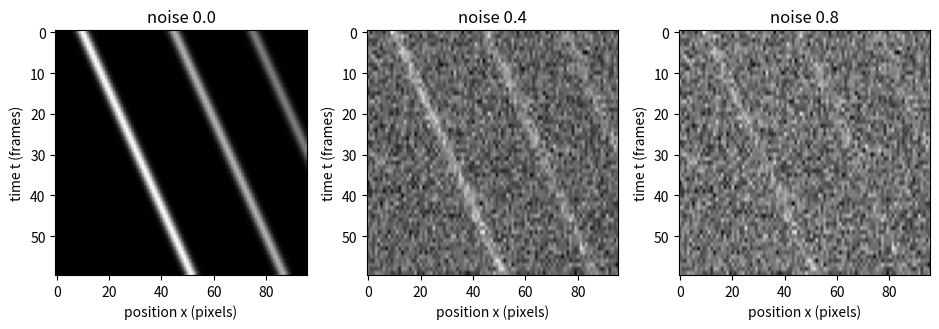
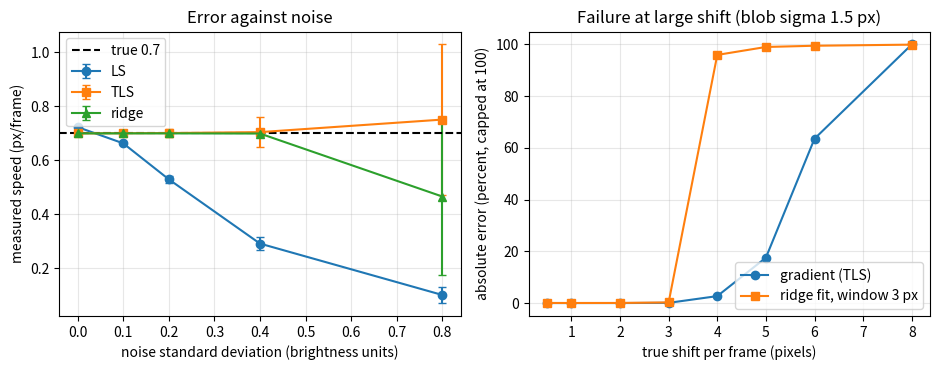

Write the Python code that produced these figures, in order.
"""Session 3 (Level 3): synthetic kymographs, two estimators, errors, and aliasing.

Run:  python start.py 3
"""
# %% [markdown]
# # Session 3: simulate, measure, validate
# **A. Real-world problem.** Before trusting a method on a real video you must test it where the
# answer is known. We generate kymographs with a *known* speed, measure them in two different
# ways, and find out how the error grows with noise and what happens when the object moves too
# far between frames.
#
# **Plan.** (1) generators for blobs and for a textured belt, (2) a gradient estimator, (3) a
# ridge-following estimator with a straight-line fit, (4) Monte Carlo error against noise,
# (5) a formula to check the fit scatter, (6) aliasing, (7) the conveyor mini-project.

# %%
import pathlib

import numpy as np

# where figures are saved (works as a script and in Jupyter/Colab)
OUT = (pathlib.Path(__file__).resolve().parent if "__file__" in globals() else pathlib.Path(".")) / "out"


# %% [markdown]
# ## Step 1: generators with a known answer
# `tracks` is a list of (start column, speed px/frame, amplitude). `noise` is the standard
# deviation of Gaussian noise added to every pixel (the brightest blob has height 1).

# %%
def blob_kymo(tracks, n_t=60, n_x=96, sigma=1.5, noise=0.0, seed=0):
    """Kymograph (time down, position across) with one Gaussian stripe per track."""
    rng = np.random.default_rng(seed)
    t = np.arange(n_t)[:, None]
    x = np.arange(n_x)[None, :]
    K = np.zeros((n_t, n_x))
    for x0, v, amp in tracks:
        K += amp * np.exp(-((x - (x0 + v * t)) ** 2) / (2 * sigma ** 2))
    return K + noise * rng.standard_normal(K.shape)


def texture_kymo(v, n_t=60, n_x=128, corr=2.0, noise=0.0, seed=0):
    """Kymograph of a random smooth texture sliding at v px/frame (like a belt surface)."""
    rng = np.random.default_rng(seed)
    pad = int(abs(v) * n_t) + 40
    raw = rng.standard_normal(n_x + 2 * pad + 40)
    k = np.exp(-0.5 * (np.arange(-4 * int(corr) - 1, 4 * int(corr) + 2) / corr) ** 2)
    base = np.convolve(raw, k / k.sum(), mode="same")
    base = (base - base.mean()) / base.std()
    t = np.arange(n_t)[:, None]
    x = np.arange(n_x)[None, :]
    K = np.interp(x - v * t + pad + 20, np.arange(base.size), base)
    return K + noise * rng.standard_normal(K.shape)


def wave_kymo(v, wavelength, n_t=60, n_x=128):
    """Kymograph of a travelling cosine pattern: used to show true aliasing."""
    t = np.arange(n_t)[:, None]
    x = np.arange(n_x)[None, :]
    return np.cos(2 * np.pi * (x - v * t) / wavelength)


# %% [markdown]
# ## Step 2: estimator 1, gradients (two versions)
# Along a stripe the brightness K(x, t) = f(x - v t) obeys `Kt + v * Kx = 0` at every pixel.
# Kx is the brightness change per pixel, Kt per frame.
#
# * **Least squares (LS)** treats Kx as exact: v = - sum(Kx * Kt) / sum(Kx * Kx). Noise in Kx
#   makes the denominator too big, so LS is *biased towards zero* when the image is noisy.
# * **Total least squares (TLS)** uses the structure tensor of Session 2 (the eigenvector of
#   the 2x2 matrix of sums). If the noise in Kx and Kt is equal and independent, the noise only
#   adds the same amount to both diagonal entries and leaves the eigenvector unchanged, so the
#   bias goes away. We get Kx and Kt from derivative-of-Gaussian filters, which keeps the noise
#   in the two equal.

# %%
def smooth(K, s=1.0):
    """Separable Gaussian smoothing with standard deviation s pixels (and frames)."""
    if s <= 0:
        return K
    r = int(np.ceil(3 * s))
    g = np.exp(-0.5 * (np.arange(-r, r + 1) / s) ** 2)
    g /= g.sum()
    A = np.apply_along_axis(lambda m: np.convolve(m, g, mode="same"), 1, K)
    A = np.apply_along_axis(lambda m: np.convolve(m, g, mode="same"), 0, A)
    return A[r:-r, r:-r]


def gradient_speed_ls(K, s=1.0):
    """Least-squares speed (px/frame) from smoothed central differences. nan if the image is flat."""
    S = smooth(K, s)
    Kt, Kx = np.gradient(S)
    Kx, Kt = Kx[1:-1, 1:-1], Kt[1:-1, 1:-1]
    den = np.sum(Kx * Kx)
    return float(-np.sum(Kx * Kt) / den) if den > 1e-12 else float("nan")


def derivative_images(K, s=1.0):
    """Kx and Kt from derivative-of-Gaussian filters of width s; the borders (4 s) are cropped."""
    r = int(np.ceil(4 * s))
    u = np.arange(-r, r + 1)
    g = np.exp(-0.5 * (u / s) ** 2)
    g /= g.sum()
    d = -u / s ** 2 * g

    def conv(A, k, axis):
        return np.apply_along_axis(lambda m: np.convolve(m, k, mode="same"), axis, A)

    Kx = conv(conv(K, d, 1), g, 0)
    Kt = conv(conv(K, g, 1), d, 0)
    return Kx[r:-r, r:-r], Kt[r:-r, r:-r]


def gradient_speed(K, s=1.0):
    """TLS speed (px/frame) from the structure tensor of derivative-of-Gaussian images. nan if flat."""
    Kx, Kt = derivative_images(K, s)
    J = np.array([[np.sum(Kx * Kx), np.sum(Kx * Kt)], [np.sum(Kx * Kt), np.sum(Kt * Kt)]])
    if np.trace(J) < 1e-12:
        return float("nan")
    _, V = np.linalg.eigh(J)
    nx, nt = V[:, 1]
    return float(-nt / nx) if abs(nx) > 1e-12 else float("inf")


# %% [markdown]
# ## Step 3: estimator 2, follow the ridge, fit a line
# Start at the known column of one stripe. In each row look only in a window around the last
# position and take the brightness-weighted centre (sub-pixel). Then fit x = x0 + v t by least
# squares. The fit also tells us the scatter of the points around the line.

# %%
def track_ridge(K, x_start, win=3):
    """Follow one stripe down the rows. Returns the centre column (float) of every row."""
    n_t, n_x = K.shape
    pos = np.empty(n_t)
    c = float(x_start)
    for t in range(n_t):
        lo, hi = max(0, int(round(c)) - win), min(n_x, int(round(c)) + win + 1)
        w = np.clip(K[t, lo:hi], 0.0, None)
        if w.sum() > 1e-9:
            c = float(np.sum(w * np.arange(lo, hi)) / w.sum())
        pos[t] = c
    return pos


def ridge_speed(K, x_start, win=3):
    """Return (speed px/frame, rms scatter of the points about the line in pixels)."""
    pos = track_ridge(K, x_start, win)
    t = np.arange(pos.size)
    slope, icpt = np.polyfit(t, pos, 1)
    return float(slope), float(np.sqrt(np.mean((pos - (slope * t + icpt)) ** 2)))


# %% [markdown]
# ## Step 4: error against noise (Monte Carlo)
# Repeat the experiment with new noise `trials` times. The *bias* is the average error, the
# *scatter* is the standard deviation of the results.

# %%
def monte_carlo(estimate, make, trials=60):
    """estimate(K) -> speed; make(seed) -> kymograph. Returns (mean speed, std of speed)."""
    vals = np.array([estimate(make(s)) for s in range(trials)])
    return float(vals.mean()), float(vals.std())


def slope_std_formula(sigma_pos, n):
    """Standard deviation of a least-squares slope through n equally spaced points of scatter sigma_pos."""
    return float(sigma_pos * np.sqrt(12.0 / (n * (n * n - 1.0))))


# %% [markdown]
# ## Step 5: aliasing
# If the pattern shifts by `d` pixels between frames and repeats every `wavelength` pixels,
# a camera cannot tell shift `d` from `d - wavelength`. The apparent shift is `d` folded into
# the range -wavelength/2 .. +wavelength/2. For a single blob the failure is different: once the
# shift is bigger than the blob is wide, neighbouring frames no longer overlap and the
# gradient equation Kt + v Kx = 0 is no longer true.

# %%
def apparent_shift(d, wavelength):
    """The shift a camera would report for true shift d (pixels per frame) of a pattern with the given wavelength."""
    return float((d + wavelength / 2.0) % wavelength - wavelength / 2.0)


def shift_error(v_true, make, estimate):
    """Relative error (estimate - true) / true for one kymograph."""
    return (estimate(make(v_true)) - v_true) / v_true


# %% [markdown]
# ## Step 6: the mini-project world
# A belt with a random surface moves past a camera. `conveyor_kymo` is the kymograph of one
# line along the belt. `belt_speed_mps` converts the measured slope to m/s.

# %%
def conveyor_kymo(v_mps, fps, mm_per_px, n_t=60, n_x=160, noise=0.2, seed=1):
    """Kymograph of a textured belt moving at v_mps seen with the given frame rate and pixel size."""
    v_px = v_mps / ((mm_per_px / 1000.0) * fps)
    return texture_kymo(v_px, n_t=n_t, n_x=n_x, corr=1.0, noise=noise, seed=seed)


def belt_speed_mps(K, fps, mm_per_px):
    """Speed in m/s from a conveyor kymograph, using the gradient estimator."""
    return gradient_speed(K) * (mm_per_px / 1000.0) * fps


# %%
if __name__ == "__main__":
    import matplotlib.pyplot as plt

    OUT.mkdir(exist_ok=True)

    # accuracy against noise
    print("true v = 0.7 px/frame.   noise: LS (mean, std) | TLS (mean, std) | ridge (mean, std)")
    noises = [0.0, 0.1, 0.2, 0.4, 0.8]
    res = {"LS": [], "TLS": [], "ridge": []}
    for nz in noises:
        mk = lambda s, nz=nz: blob_kymo([(10, 0.7, 1.0)], noise=nz, seed=s)
        a = monte_carlo(gradient_speed_ls, mk)
        b = monte_carlo(gradient_speed, mk)
        c = monte_carlo(lambda K: ridge_speed(K, 10)[0], mk)
        res["LS"].append(a); res["TLS"].append(b); res["ridge"].append(c)
        print(f"  {nz:4.1f}: {a[0]:.3f} {a[1]:.3f} | {b[0]:.3f} {b[1]:.3f} | {c[0]:.3f} {c[1]:.3f}")

    # check the line-fit formula with points of known scatter
    rng = np.random.default_rng(5)
    tt = np.arange(60)
    fits = [np.polyfit(tt, 0.7 * tt + 0.26 * rng.standard_normal(60), 1)[0] for _ in range(2000)]
    print(f"line fit, 60 points, scatter 0.26 px: formula {slope_std_formula(0.26, 60):.4f}, simulated {np.std(fits):.4f}")
    print(f"ridge fit on the noisy image (noise 0.2): scatter of speed {res['ridge'][2][1]:.4f}")

    # failure: speed sweep (blob width sigma = 1.5 px)
    speeds = np.array([0.5, 1.0, 2.0, 3.0, 4.0, 5.0, 6.0, 8.0])
    eg, er = [], []
    for v in speeds:
        make = lambda vv: blob_kymo([(5, vv, 1.0)], n_x=700)
        eg.append(shift_error(v, make, gradient_speed))
        er.append(shift_error(v, make, lambda K: ridge_speed(K, 5)[0]))
    print("blob sigma 1.5 px: shift per frame -> gradient error, ridge error")
    for v, a, b in zip(speeds, eg, er):
        print(f"  {v:4.1f}: {a:+8.1%}  {b:+8.1%}")

    # aliasing of a periodic pattern
    print("cosine wave, wavelength 8 px: true shift -> apparent shift (formula), measured by TLS")
    for d in (1.0, 3.0, 5.0, 6.0):
        print(f"  {d:.1f} -> {apparent_shift(d, 8.0):+.2f}, {gradient_speed(wave_kymo(d, 8.0), s=1.0):+.2f}")

    # conveyor
    print("conveyor 0.80 m/s, 2 mm/px, 5 seeds: fps -> shift, worst error")
    conv = []
    for fps in (100, 200, 300, 400, 600, 800):
        errs = [(belt_speed_mps(conveyor_kymo(0.8, fps, 2.0, seed=sd), fps, 2.0) - 0.8) / 0.8 for sd in range(5)]
        conv.append(max(abs(e) for e in errs))
        print(f"  {fps:4d} fps  {0.8 / (0.002 * fps):.2f} px/frame  worst error {conv[-1]:.1%}")

    # figures
    fig, axs = plt.subplots(1, 3, figsize=(9.5, 3.4))
    for ax, nz in zip(axs, (0.0, 0.4, 0.8)):
        ax.imshow(blob_kymo([(10, 0.7, 1.0), (45, 0.7, 0.7), (75, 0.7, 0.5)], noise=nz, seed=3), cmap="gray", aspect="auto")
        ax.set_title(f"noise {nz}")
        ax.set_xlabel("position x (pixels)")
        ax.set_ylabel("time t (frames)")
    fig.tight_layout()
    fig.savefig(OUT / "noisy_kymographs.png", dpi=120)

    fig2, ax2 = plt.subplots(1, 2, figsize=(9.5, 3.8))
    for name, mark in (("LS", "o"), ("TLS", "s"), ("ridge", "^")):
        m = [r[0] for r in res[name]]
        sd = [r[1] for r in res[name]]
        ax2[0].errorbar(noises, m, yerr=sd, marker=mark, capsize=3, label=name)
    ax2[0].axhline(0.7, color="k", ls="--", label="true 0.7")
    ax2[0].set_xlabel("noise standard deviation (brightness units)")
    ax2[0].set_ylabel("measured speed (px/frame)")
    ax2[0].set_title("Error against noise")
    ax2[0].legend()
    ax2[0].grid(alpha=0.3)
    ax2[1].plot(speeds, np.clip(np.abs(eg) * 100, 0, 100), "o-", label="gradient (TLS)")
    ax2[1].plot(speeds, np.clip(np.abs(er) * 100, 0, 100), "s-", label="ridge fit, window 3 px")
    ax2[1].set_xlabel("true shift per frame (pixels)")
    ax2[1].set_ylabel("absolute error (percent, capped at 100)")
    ax2[1].set_title("Failure at large shift (blob sigma 1.5 px)")
    ax2[1].legend()
    ax2[1].grid(alpha=0.3)
    fig2.tight_layout()
    fig2.savefig(OUT / "error_study.png", dpi=120)
    print("saved figures in", OUT)

# %% [markdown]
# ## Try it
# Do the coding tasks, answer the four questions in the README (section F), then run the
# checkpoint.
